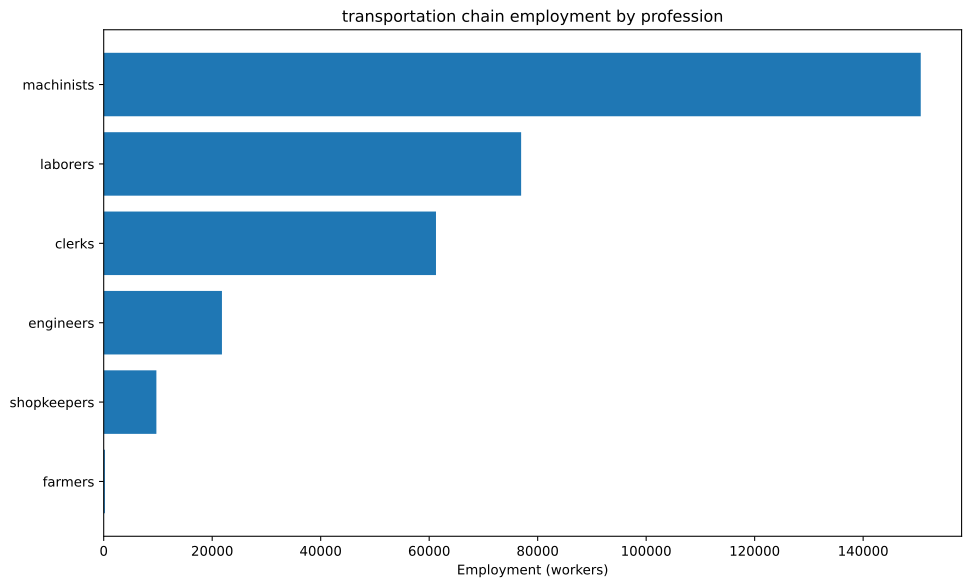

The data file committed next to this chart (first rows):
config, building, profession, employment
building_tooling_workshops+pm_rubber_gri…, building_tooling_workshops, engineers, 453.8
building_tooling_workshops+pm_rubber_gri…, building_tooling_workshops, machinists, 907.6
building_tooling_workshops+pm_rubber_gri…, building_tooling_workshops, shopkeepers, 453.8
building_paper_mills+pm_bleached_paper+p…, building_paper_mills, engineers, 45.66
building_paper_mills+pm_bleached_paper+p…, building_paper_mills, laborers, 91.32
building_paper_mills+pm_bleached_paper+p…, building_paper_mills, machinists, 91.32
building_paper_mills+pm_bleached_paper+p…, building_paper_mills, shopkeepers, 45.66
building_chemical_plants+pm_nitrogen_fix…, building_chemical_plants, engineers, 116.7
building_chemical_plants+pm_nitrogen_fix…, building_chemical_plants, laborers, 77.81
building_chemical_plants+pm_nitrogen_fix…, building_chemical_plants, machinists, 155.6
building_chemical_plants+pm_nitrogen_fix…, building_chemical_plants, shopkeepers, 38.91
building_explosives_factory+pm_brine_ele…, building_explosives_factory, engineers, 456.6
building_explosives_factory+pm_brine_ele…, building_explosives_factory, laborers, 304.4
building_explosives_factory+pm_brine_ele…, building_explosives_factory, machinists, 304.4
building_explosives_factory+pm_brine_ele…, building_explosives_factory, shopkeepers, 152.2
building_synthetics_plants+pm_dye_produc…, building_synthetics_plants, engineers, 22.83
building_synthetics_plants+pm_dye_produc…, building_synthetics_plants, laborers, 11.42
building_synthetics_plants+pm_dye_produc…, building_synthetics_plants, machinists, 17.12
building_synthetics_plants+pm_dye_produc…, building_synthetics_plants, shopkeepers, 5.708
building_steel_mills+pm_electric_arc_pro…, building_steel_mills, engineers, 2892
building_steel_mills+pm_electric_arc_pro…, building_steel_mills, machinists, 4338
building_steel_mills+pm_electric_arc_pro…, building_steel_mills, shopkeepers, 1446
building_motor_industry+pm_diesel_engine…, building_motor_industry, engineers, 4846
building_motor_industry+pm_diesel_engine…, building_motor_industry, machinists, 3231
building_motor_industry+pm_diesel_engine…, building_motor_industry, shopkeepers, 1615
building_coal_mine+pm_diesel_pump_buildi…, building_coal_mine, engineers, 1163
building_coal_mine+pm_diesel_pump_buildi…, building_coal_mine, laborers, 290.6
building_coal_mine+pm_diesel_pump_buildi…, building_coal_mine, machinists, 1744
building_coal_mine+pm_diesel_pump_buildi…, building_coal_mine, shopkeepers, 581.3
building_iron_mine+pm_diesel_pump_buildi…, building_iron_mine, engineers, 3239
building_iron_mine+pm_diesel_pump_buildi…, building_iron_mine, laborers, 809.8
building_iron_mine+pm_diesel_pump_buildi…, building_iron_mine, machinists, 4859
building_iron_mine+pm_diesel_pump_buildi…, building_iron_mine, shopkeepers, 1620
building_sulfur_mine+pm_diesel_pump_buil…, building_sulfur_mine, engineers, 164.3
building_sulfur_mine+pm_diesel_pump_buil…, building_sulfur_mine, laborers, 41.08
building_sulfur_mine+pm_diesel_pump_buil…, building_sulfur_mine, machinists, 246.5
building_sulfur_mine+pm_diesel_pump_buil…, building_sulfur_mine, shopkeepers, 82.15
building_power_plant+pm_oil-fired_plant, building_power_plant, engineers, 1061
building_power_plant+pm_oil-fired_plant, building_power_plant, laborers, 1516
building_power_plant+pm_oil-fired_plant, building_power_plant, machinists, 1137
building_logging_camp+pm_electric_saw_mi…, building_logging_camp, engineers, 20.55
building_logging_camp+pm_electric_saw_mi…, building_logging_camp, machinists, 27.4
building_logging_camp+pm_electric_saw_mi…, building_logging_camp, shopkeepers, 13.7
building_rubber_plantation+automatic_irr…, building_rubber_plantation, farmers, 226.9
building_rubber_plantation+automatic_irr…, building_rubber_plantation, laborers, 302.5
building_rubber_plantation+automatic_irr…, building_rubber_plantation, machinists, 75.63
building_oil_rig+pm_combustion_derricks+…, building_oil_rig, engineers, 7316
building_oil_rig+pm_combustion_derricks+…, building_oil_rig, machinists, 10974
building_oil_rig+pm_combustion_derricks+…, building_oil_rig, shopkeepers, 3658
building_railway+pm_diesel_trains_princi…, building_railway, clerks, 61255
building_railway+pm_diesel_trains_princi…, building_railway, laborers, 73506
building_railway+pm_diesel_trains_princi…, building_railway, machinists, 122511
